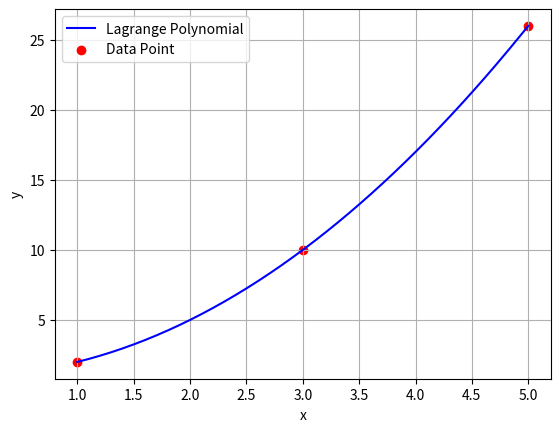

This figure's Python source:
import numpy as np
import matplotlib.pyplot as plt

x_values=np.array([1,3,5], dtype=float)
y_values=np.array([2, 10, 26], dtype=float)

def LagrangeInterpolation(x_values, y_values, x):
    n=len(x_values)
    result=0
    for i in range(n):
        term=y_values[i]
        for j in range(n):
            if j!=i:
                term=term*(x-x_values[j])/(x_values[i]-x_values[j])
        result+=term
    return result   

x_points=np.linspace(1,5,200)
y_points=[]

for x in x_points:
    y=LagrangeInterpolation(x_values, y_values, x)
    y_points.append(y)
    
plt.plot(x_points, y_points, color="blue", label="Lagrange Polynomial")   
plt.scatter(x_values, y_values, color="red", label="Data Point")

plt.xlabel('x')
plt.ylabel('y') 

plt.legend()
plt.grid(True)
plt.show()
